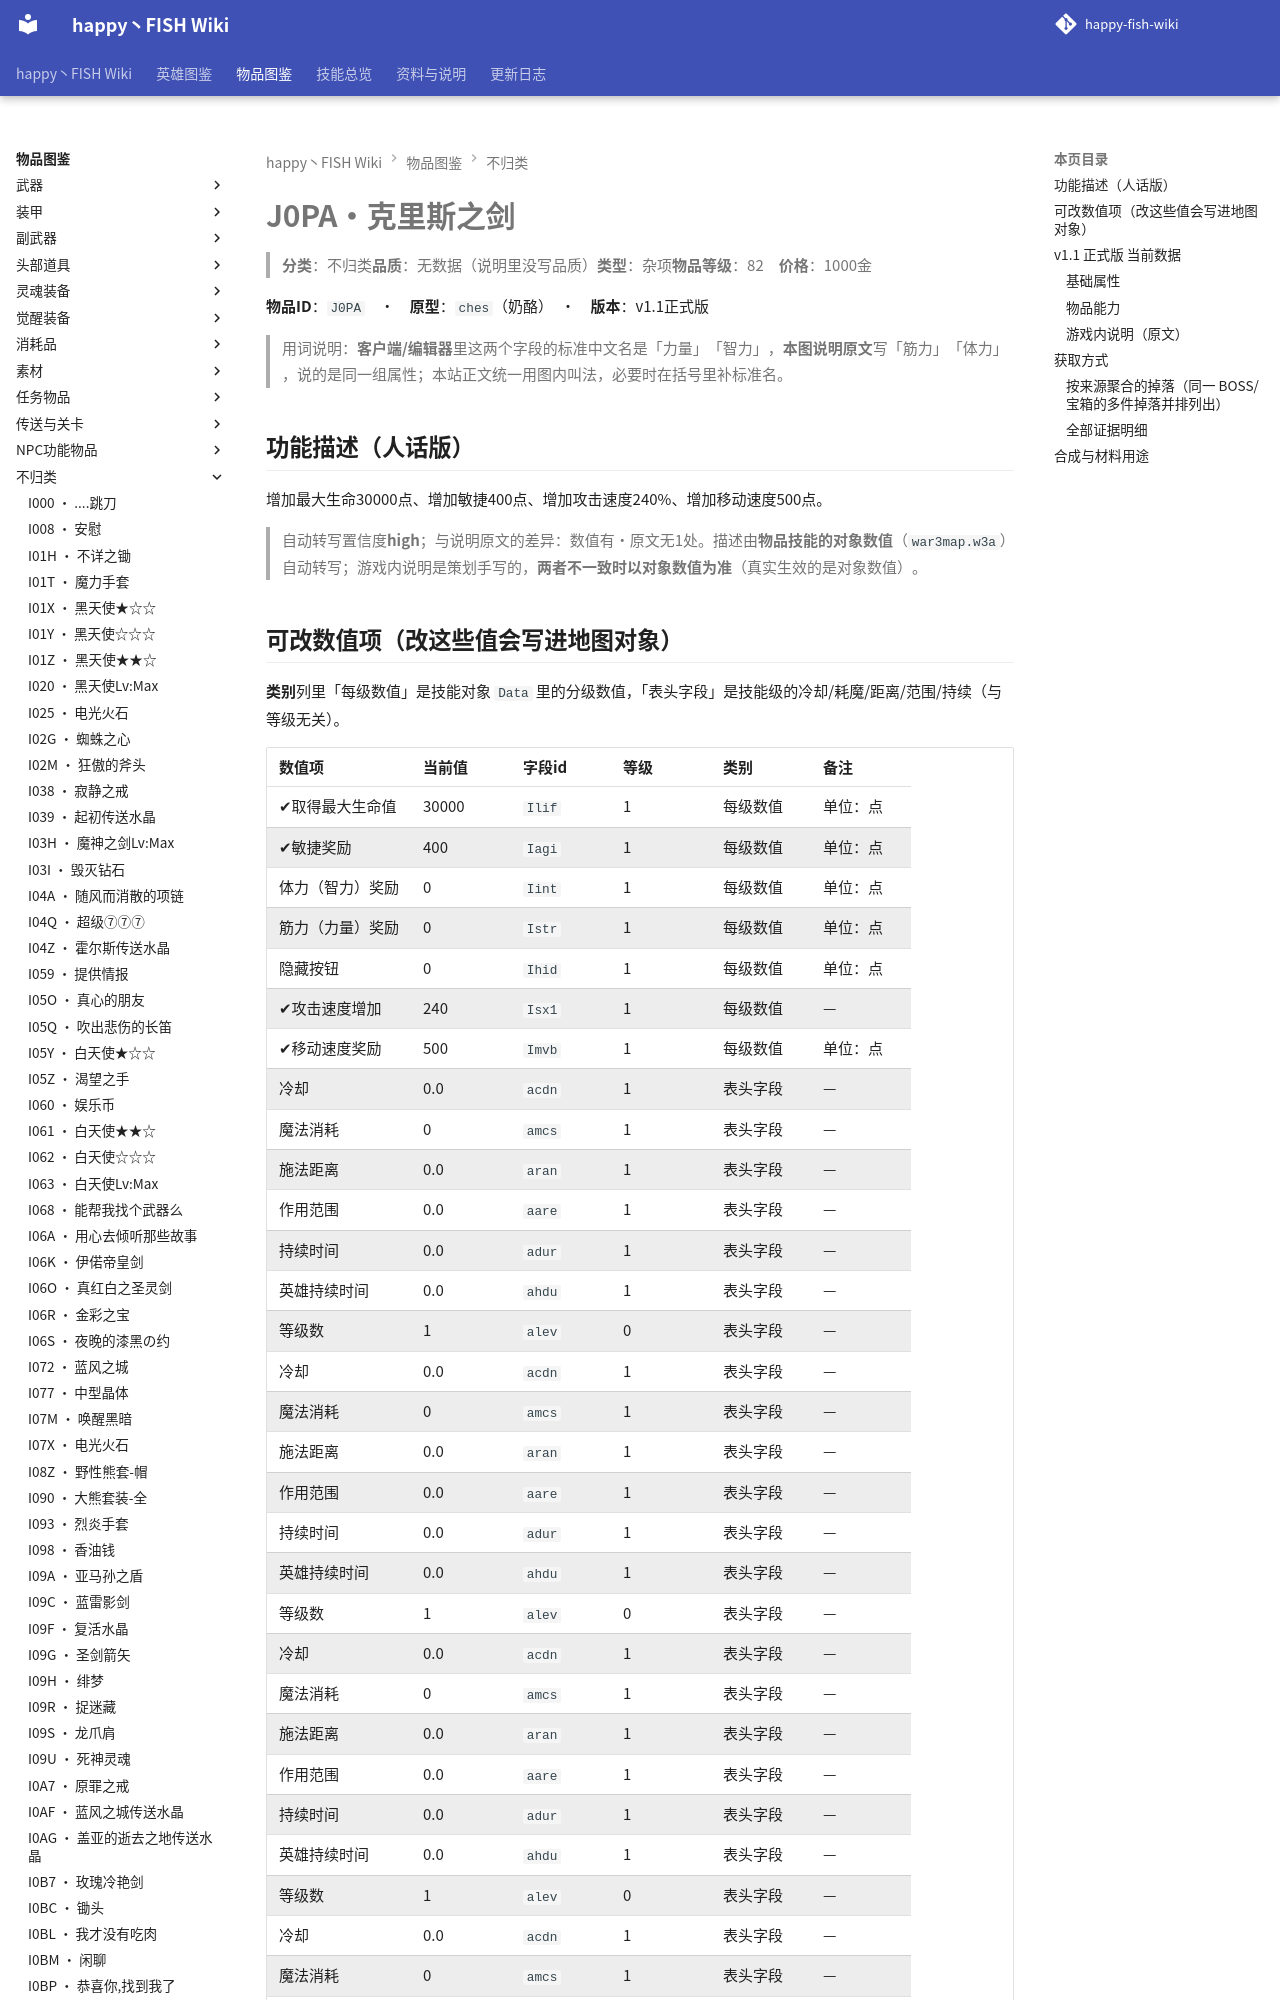

repository: slasher233/happy-fish-sao-wiki · page: items/不归类/J0PA_克里斯之剑/index.html · generator: mkdocs

# J0PA · 克里斯之剑

> **分类**：不归类　**品质**：无数据（说明里没写品质）　**类型**：杂项　**物品等级**：82　**价格**：1000 金

**物品 ID**：`J0PA`　·　**原型**：`ches`（奶酪）　·　**版本**：v1.1 正式版

> 用词说明：**客户端/编辑器**里这两个字段的标准中文名是「力量」「智力」，**本图说明原文**写「筋力」「体力」，说的是同一组属性；本站正文统一用图内叫法，必要时在括号里补标准名。

## 功能描述（人话版）

增加最大生命 30000 点、增加敏捷 400 点、增加攻击速度 240%、增加移动速度 500 点。

> 自动转写置信度 **high**；与说明原文的差异：数值有·原文无 1 处。
> 描述由**物品技能的对象数值**（`war3map.w3a`）自动转写；游戏内说明是策划手写的，**两者不一致时以对象数值为准**（真实生效的是对象数值）。

## 可改数值项（改这些值会写进地图对象）

**类别**列里「每级数值」是技能对象 `Data` 里的分级数值，「表头字段」是技能级的冷却/耗魔/距离/范围/持续（与等级无关）。

| 数值项 | 当前值 | 字段 id | 等级 | 类别 | 备注 |
| --- | --- | --- | --- | --- | --- |
| ✔ 取得最大生命值 | 30000 | `Ilif` | 1 | 每级数值 | 单位：点 |
| ✔ 敏捷奖励 | 400 | `Iagi` | 1 | 每级数值 | 单位：点 |
| 体力（智力）奖励 | 0 | `Iint` | 1 | 每级数值 | 单位：点 |
| 筋力（力量）奖励 | 0 | `Istr` | 1 | 每级数值 | 单位：点 |
| 隐藏按钮 | 0 | `Ihid` | 1 | 每级数值 | 单位：点 |
| ✔ 攻击速度增加 | 240 | `Isx1` | 1 | 每级数值 | — |
| ✔ 移动速度奖励 | 500 | `Imvb` | 1 | 每级数值 | 单位：点 |
| 冷却 | 0.0 | `acdn` | 1 | 表头字段 | — |
| 魔法消耗 | 0 | `amcs` | 1 | 表头字段 | — |
| 施法距离 | 0.0 | `aran` | 1 | 表头字段 | — |
| 作用范围 | 0.0 | `aare` | 1 | 表头字段 | — |
| 持续时间 | 0.0 | `adur` | 1 | 表头字段 | — |
| 英雄持续时间 | 0.0 | `ahdu` | 1 | 表头字段 | — |
| 等级数 | 1 | `alev` | 0 | 表头字段 | — |
| 冷却 | 0.0 | `acdn` | 1 | 表头字段 | — |
| 魔法消耗 | 0 | `amcs` | 1 | 表头字段 | — |
| 施法距离 | 0.0 | `aran` | 1 | 表头字段 | — |
| 作用范围 | 0.0 | `aare` | 1 | 表头字段 | — |
| 持续时间 | 0.0 | `adur` | 1 | 表头字段 | — |
| 英雄持续时间 | 0.0 | `ahdu` | 1 | 表头字段 | — |
| 等级数 | 1 | `alev` | 0 | 表头字段 | — |
| 冷却 | 0.0 | `acdn` | 1 | 表头字段 | — |
| 魔法消耗 | 0 | `amcs` | 1 | 表头字段 | — |
| 施法距离 | 0.0 | `aran` | 1 | 表头字段 | — |
| 作用范围 | 0.0 | `aare` | 1 | 表头字段 | — |
| 持续时间 | 0.0 | `adur` | 1 | 表头字段 | — |
| 英雄持续时间 | 0.0 | `ahdu` | 1 | 表头字段 | — |
| 等级数 | 1 | `alev` | 0 | 表头字段 | — |
| 冷却 | 0.0 | `acdn` | 1 | 表头字段 | — |
| 魔法消耗 | 0 | `amcs` | 1 | 表头字段 | — |
| 施法距离 | 0.0 | `aran` | 1 | 表头字段 | — |
| 作用范围 | 0.0 | `aare` | 1 | 表头字段 | — |
| 持续时间 | 0.0 | `adur` | 1 | 表头字段 | — |
| 英雄持续时间 | 0.0 | `ahdu` | 1 | 表头字段 | — |
| 等级数 | 1 | `alev` | 0 | 表头字段 | — |


**怎么改**：到需求单仓库 `happy-fish-patch-plan` 打开 `data/item_ability_data.csv`，按 `item_code` + `ability_code` + `field` + `level` 找到对应行，把目标值写进 `new_value`，同行补 `req_id` 与 `note`；或者直接在「口语需求（自然语言）」Issue 里说人话，由我落表。

> ✔ = 该数值在游戏内说明里出现过（说明与对象数值对得上）。标 `x100` 的百分比项：CSV 里的 `cur_value` 存的是**原始小数**（0.1 = 10%），`new_value` 也要填小数。

**热键**：`K`

> 🔒 **英雄专属**：仅 绝剑(`H010`) 可以拾取，其他英雄拾取会被立即移除（`war3map.j:87234`）。
> 同时属于 `EXEQ_DropPool[25]`（英雄专属掉落池，`war3map.j:88781-88814`）。
